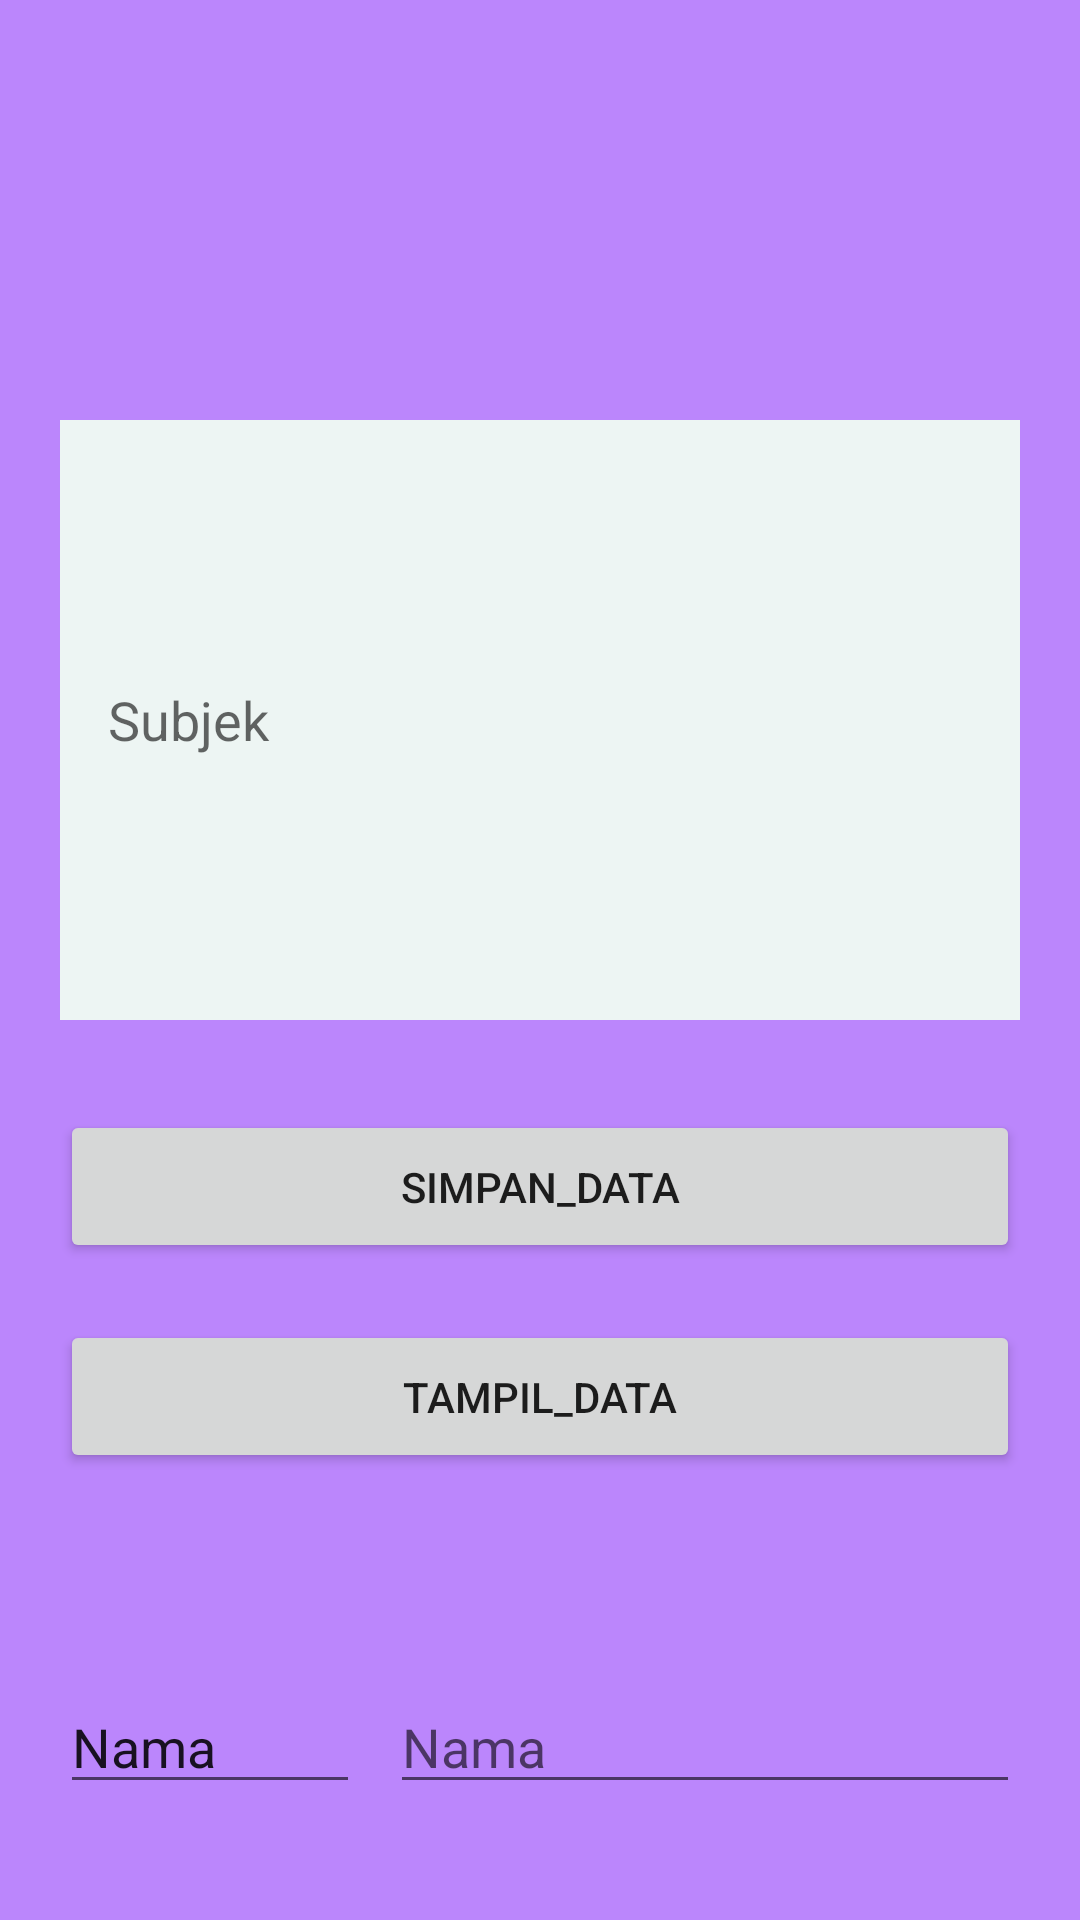

Write the Android layout XML for this screen, with the resource values it uses.
<!-- AndroidManifest.xml: application theme Theme.UASPRAKTIKUMMOBILEPROGRAMING -->
<!-- res/layout/activity_main.xml -->
<?xml version="1.0" encoding="utf-8"?>
<RelativeLayout
    xmlns:android="http://schemas.android.com/apk/res/android"
    android:layout_width="match_parent"
    android:layout_height="match_parent"
    android:padding="20dp"
    android:background="#FFBB86FC">


    <EditText
        android:id="@+id/subjek_mhs"
        android:layout_width="match_parent"
        android:layout_height="200dp"
        android:layout_alignParentEnd="true"
        android:layout_centerHorizontal="true"
        android:layout_marginTop="120dp"
        android:background="#f8eff8f3"
        android:hint="Subjek"
        android:padding="16dp" />

    <Button
        android:id="@+id/btn_simpan"
        android:layout_width="match_parent"
        android:layout_height="wrap_content"
        android:layout_alignParentStart="true"
        android:layout_marginTop="350dp"
        android:drawableRight="@drawable/ic_baseline_contact_phone_24"
        android:onClick="panggil"
        android:padding="16dp"
        android:text="SIMPAN_DATA" />

    <Button
        android:id="@+id/btn_tampil"
        android:layout_width="match_parent"
        android:layout_height="wrap_content"
        android:layout_centerHorizontal="true"
        android:layout_marginTop="420dp"
        android:drawableRight="@drawable/ic_baseline_perm_device_information_24"
        android:padding="16dp"
        android:text="TAMPIL_DATA" />

    <EditText
        android:text="Nama"
        android:layout_width="100dp"
        android:layout_height="wrap_content"
        android:layout_marginTop="540dp" />

    <EditText
        android:hint="Nama"
        android:id="@+id/nama_mhs"
        android:layout_width="300dp"
        android:layout_height="wrap_content"
        android:layout_alignParentStart="true"
        android:layout_marginStart="110dp"
        android:layout_marginTop="540dp"
        />

    <EditText
        android:text="NPM"
        android:layout_width="100dp"
        android:layout_height="wrap_content"
        android:layout_marginTop="600dp" />

    <EditText
        android:hint="NPM"
        android:id="@+id/npm_mhs"
        android:layout_width="300dp"
        android:layout_height="wrap_content"
        android:layout_alignParentStart="true"
        android:layout_marginStart="110dp"
        android:layout_marginTop="600dp"
        />



</RelativeLayout>
<!-- resources referenced by this layout -->
<resources>
  <style name="Theme.UASPRAKTIKUMMOBILEPROGRAMING" parent="Theme.MaterialComponents.DayNight.DarkActionBar">
          
          <item name="colorPrimary">@color/purple_500</item>
          <item name="colorPrimaryVariant">@color/purple_700</item>
          <item name="colorOnPrimary">@color/white</item>
          
          <item name="colorSecondary">@color/teal_200</item>
          <item name="colorSecondaryVariant">@color/teal_700</item>
          <item name="colorOnSecondary">@color/black</item>
          
          <item name="android:statusBarColor" tools:targetApi="l">?attr/colorPrimaryVariant</item>
          
      </style>
  <!-- not gathered from this repository: default colours our renderer supplied (Android Studio template values) -->
  <color name="purple_500">#FF6200EE</color>
  <color name="purple_700">#FF3700B3</color>
  <color name="teal_200">#FF03DAC5</color>
  <color name="teal_700">#FF018786</color>
  <color name="black">#FF000000</color>
  <color name="white">#FFFFFFFF</color>
</resources>
